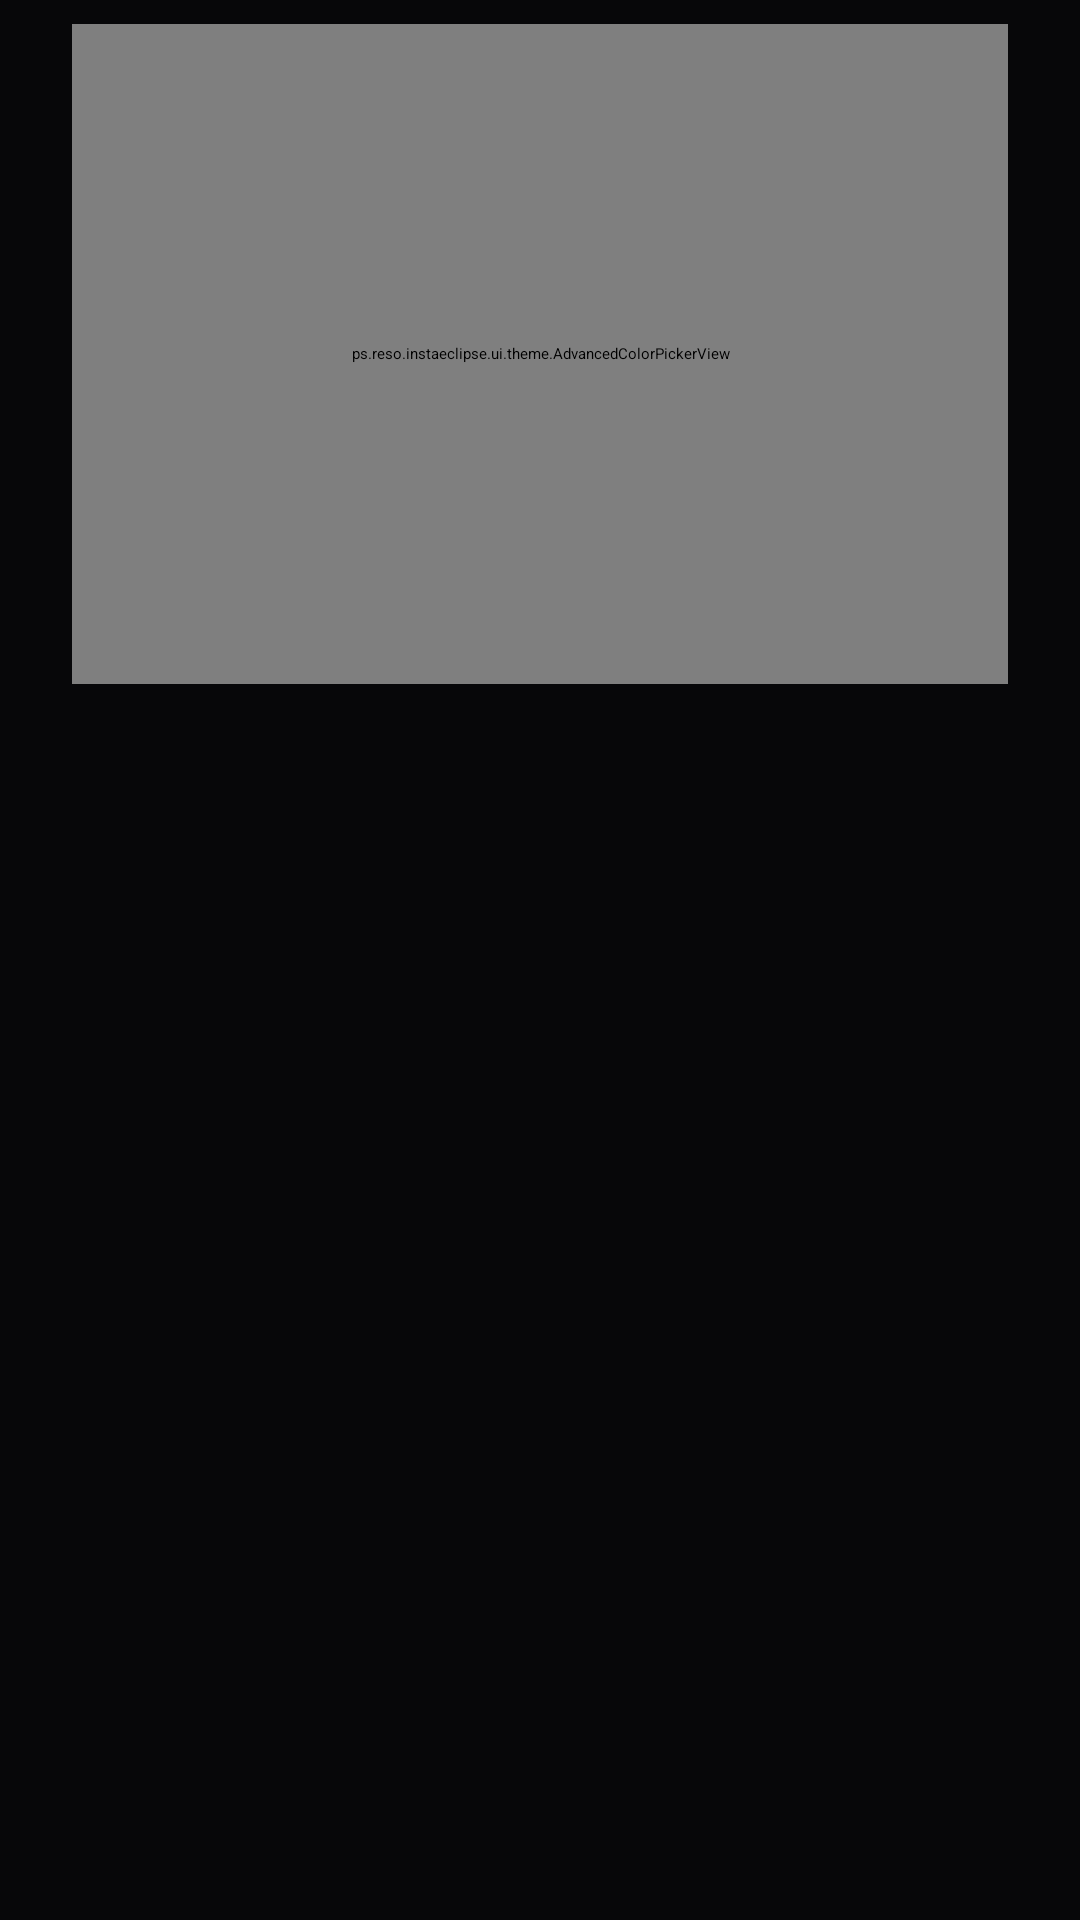

Write the Android layout XML for this screen, with the resource values it uses.
<!-- AndroidManifest.xml: application theme Theme.InstaEclipse -->
<!-- res/layout/dialog_advanced_color_picker.xml -->
<?xml version="1.0" encoding="utf-8"?>
<LinearLayout xmlns:android="http://schemas.android.com/apk/res/android"
    android:orientation="vertical"
    android:layout_width="match_parent"
    android:layout_height="wrap_content"
    android:paddingStart="24.0dp"
    android:paddingEnd="24.0dp"
    android:paddingTop="8.0dp"
    android:paddingBottom="8.0dp">

    <ps.reso.instaeclipse.ui.theme.AdvancedColorPickerView
        android:id="@+id/color_picker_view"
        android:layout_width="match_parent"
        android:layout_height="220.0dp" />

    <LinearLayout
        android:orientation="horizontal"
        android:gravity="center_vertical"
        android:layout_width="match_parent"
        android:layout_height="wrap_content"
        android:layout_marginTop="12.0dp">

        <View
            android:id="@+id/color_preview_swatch"
            android:layout_width="28.0dp"
            android:layout_height="28.0dp"
            android:layout_marginEnd="12.0dp" />

        <com.google.android.material.textfield.TextInputEditText
            android:id="@+id/color_hex_input"
            android:layout_width="0.0dp"
            android:layout_height="wrap_content"
            android:layout_weight="1.0"
            android:inputType="textCapCharacters"
            android:singleLine="true"
            android:fontFamily="monospace" />
    </LinearLayout>

    <TextView
        android:id="@+id/color_rgb_label"
        android:layout_width="match_parent"
        android:layout_height="wrap_content"
        android:layout_marginTop="12.0dp"
        android:fontFamily="monospace"
        android:textAppearance="@style/TextAppearance.Material3.BodyMedium" />

    <TextView
        android:layout_width="wrap_content"
        android:layout_height="wrap_content"
        android:layout_marginTop="8.0dp"
        android:text="R"
        android:textAppearance="@style/TextAppearance.Material3.LabelMedium" />
    <SeekBar
        android:id="@+id/color_red_bar"
        android:layout_width="match_parent"
        android:layout_height="wrap_content" />

    <TextView
        android:layout_width="wrap_content"
        android:layout_height="wrap_content"
        android:text="G"
        android:textAppearance="@style/TextAppearance.Material3.LabelMedium" />
    <SeekBar
        android:id="@+id/color_green_bar"
        android:layout_width="match_parent"
        android:layout_height="wrap_content" />

    <TextView
        android:layout_width="wrap_content"
        android:layout_height="wrap_content"
        android:text="B"
        android:textAppearance="@style/TextAppearance.Material3.LabelMedium" />
    <SeekBar
        android:id="@+id/color_blue_bar"
        android:layout_width="match_parent"
        android:layout_height="wrap_content" />

    <TextView
        android:id="@+id/color_alpha_label"
        android:layout_width="match_parent"
        android:layout_height="wrap_content"
        android:layout_marginTop="4.0dp"
        android:textAppearance="@style/TextAppearance.Material3.LabelMedium" />
    <SeekBar
        android:id="@+id/color_alpha_bar"
        android:layout_width="match_parent"
        android:layout_height="wrap_content"
        android:layout_marginBottom="8.0dp" />

</LinearLayout>
<!-- resources referenced by this layout -->
<resources>
  <style name="Theme.InstaEclipse" parent="Theme.Material3Expressive.Dark.NoActionBar">
          <item name="android:windowLightStatusBar" tools:targetApi="23">false</item>
          <item name="android:statusBarColor">@android:color/transparent</item>
          <item name="android:navigationBarColor">@android:color/transparent</item>
          <item name="android:windowActionModeOverlay">true</item>
          <item name="android:colorAccent">@color/accent_blue</item>
          <item name="colorPrimary">@color/accent_blue</item>
          <item name="colorSecondary">#25FFFFFF</item>
          <item name="colorSecondaryContainer">#25FFFFFF</item>
          <item name="colorOnSecondaryContainer">#FFFFFF</item>
          <item name="colorSurfaceContainer">#141418</item>
          <item name="android:windowBackground">@color/black</item>
      </style>
  <color name="accent_blue">#FFFFFF</color>
  <color name="black">#070709</color>
</resources>
